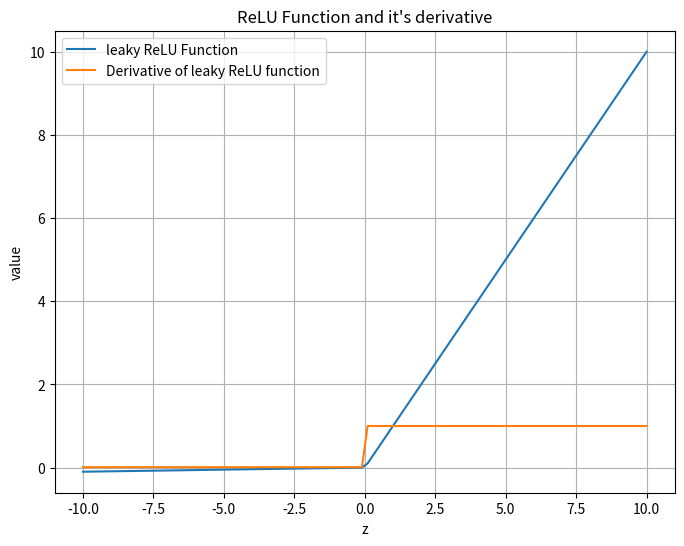

This figure's Python source:
import numpy as np
import matplotlib.pyplot as plt


def leaky_ReLU(z):
    return np.maximum(0.01*z,z)

def leaky_relu_derivative(z):
    return np.where(z>0,1,0.01)

def main():
    z = np.linspace(-10,10,100)
    g = leaky_ReLU(z)
    h = leaky_relu_derivative(z)
    print(leaky_ReLU(z))
    print(leaky_relu_derivative(z))

    plt.figure(figsize=(8, 6))
    plt.plot(z, g , label="leaky ReLU Function")
    plt.plot(z, h, label="Derivative of leaky ReLU function")
    plt.title("ReLU Function and it's derivative")
    plt.xlabel("z")
    plt.ylabel("value")
    plt.grid(True)
    plt.legend()
    plt.show()


if __name__ == '__main__':
    main()